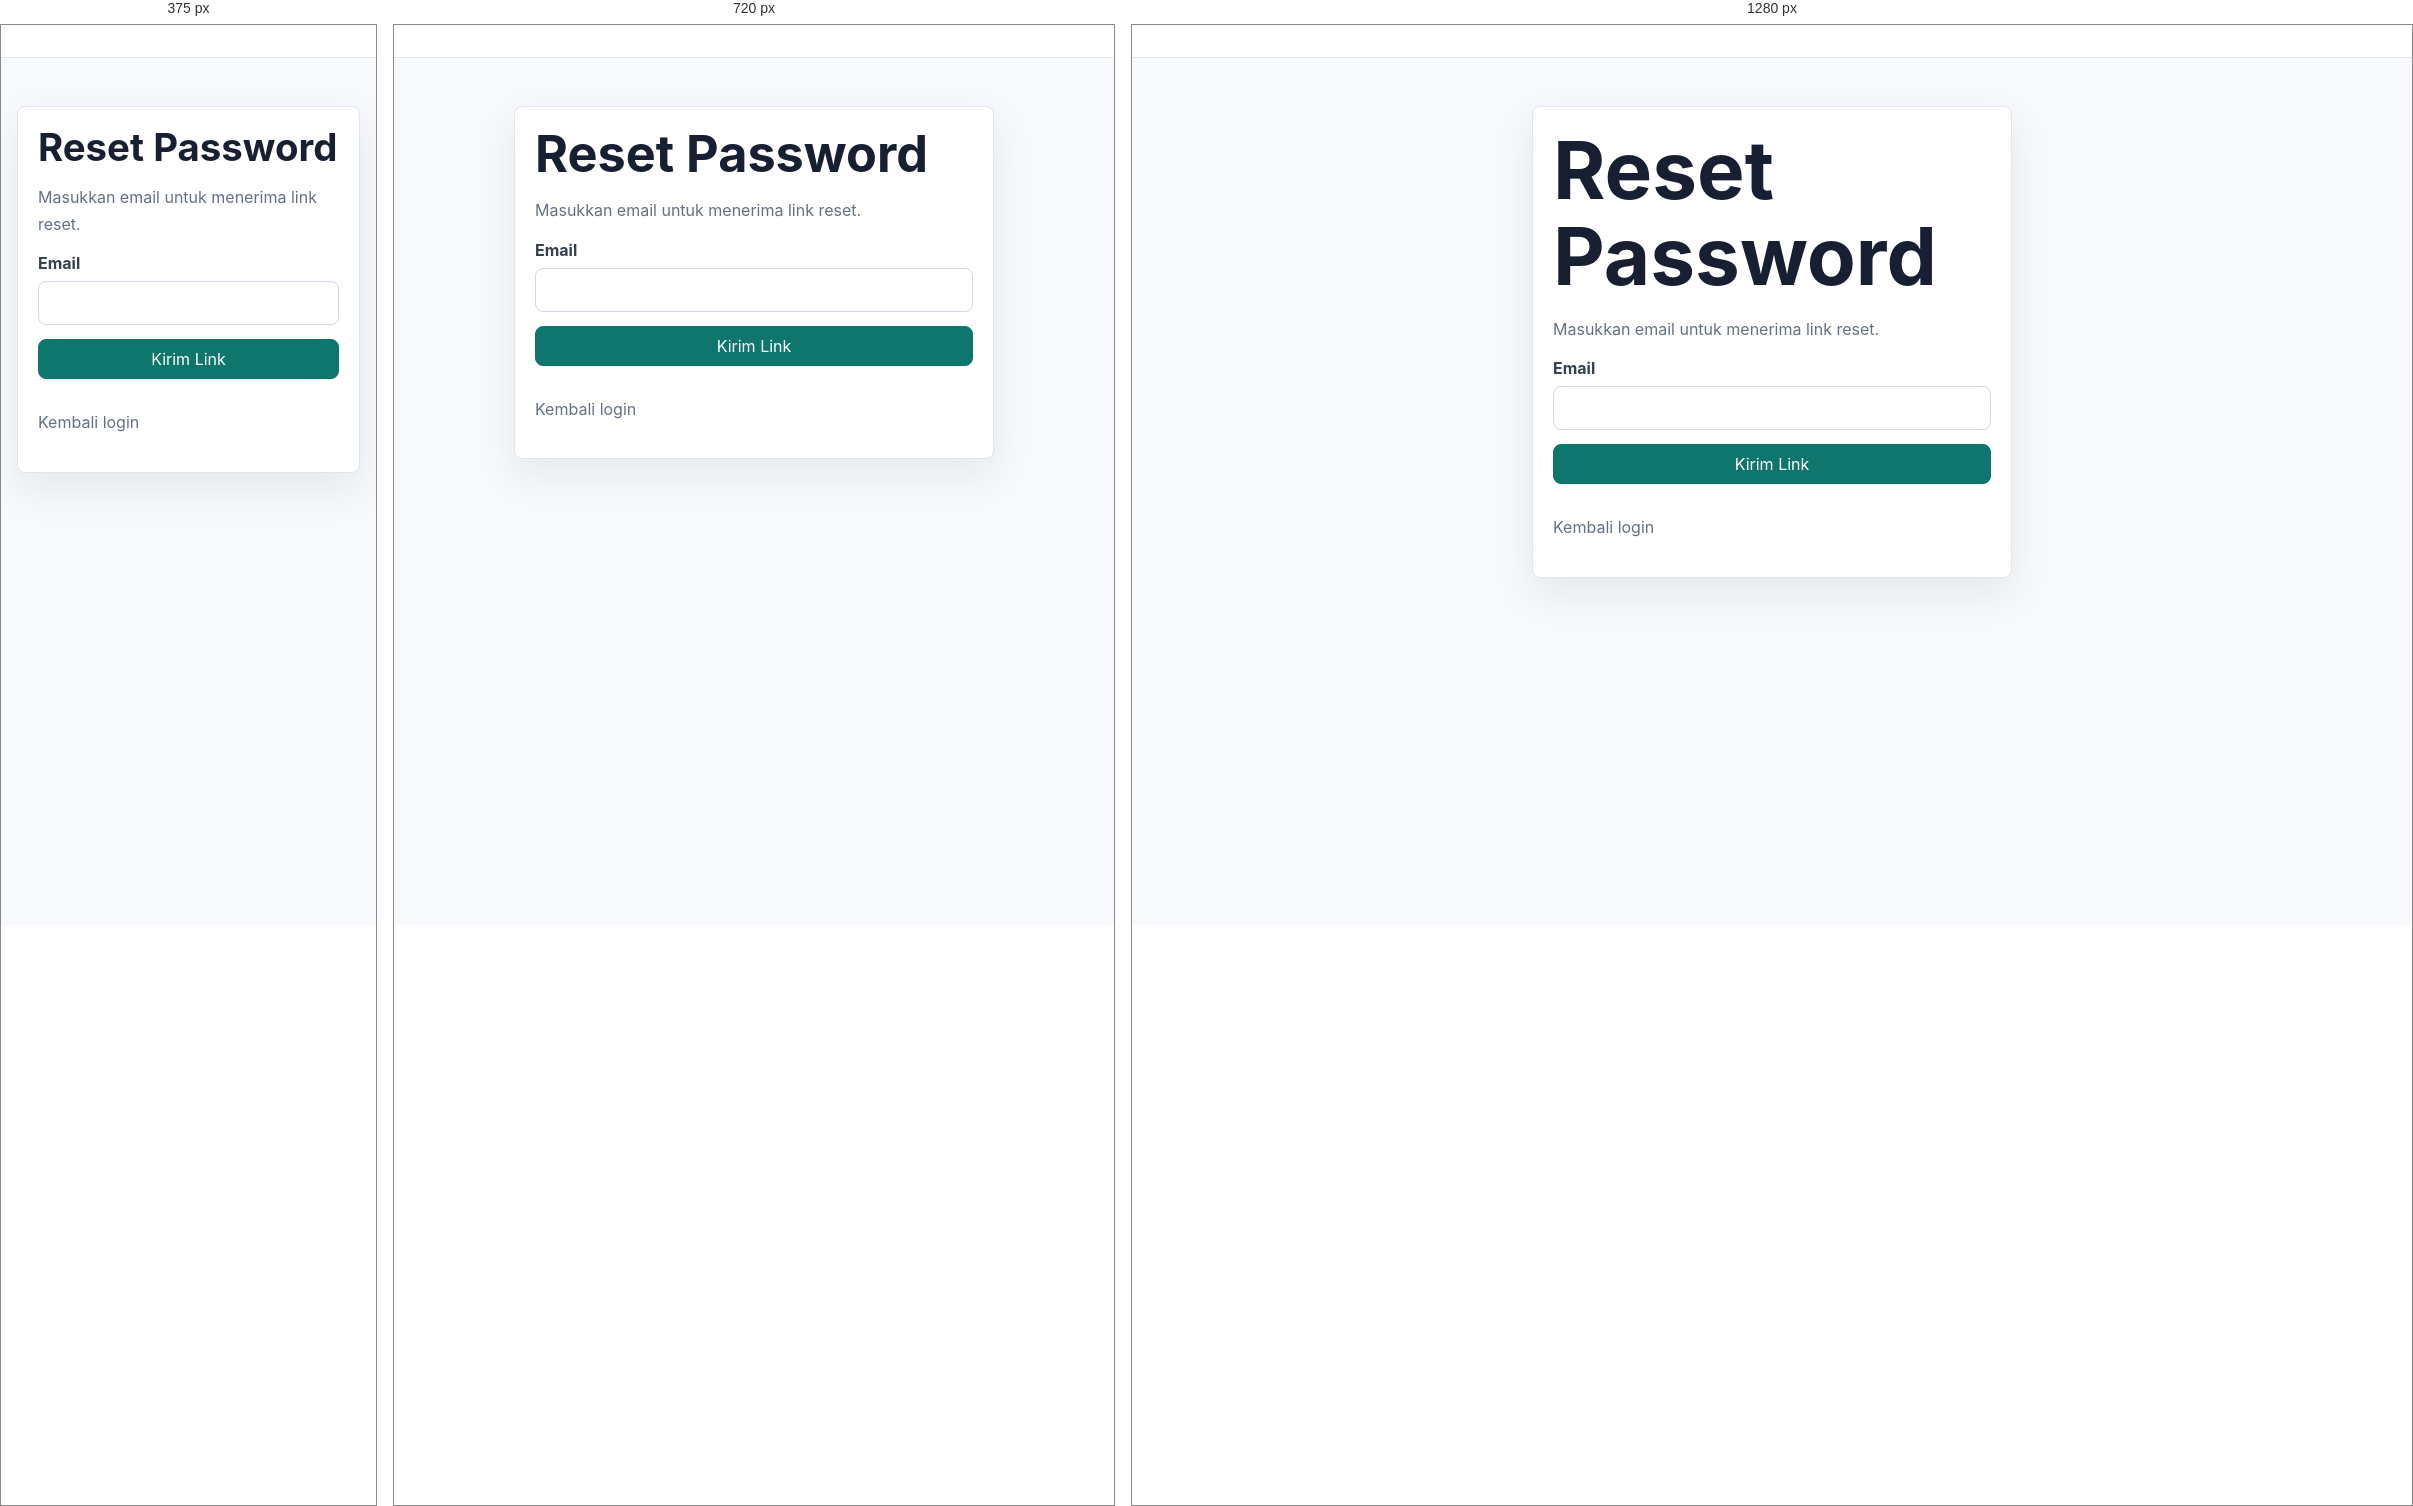
Rendered at 375 px, 720 px and 1280 px, left to right.

<!-- file: forgot-password.html -->
<!doctype html>
<html lang="id">
<head>
  <meta charset="utf-8">
  <meta name="viewport" content="width=device-width, initial-scale=1">
  <title>Forgot Password - MembershipPro</title>
  <link rel="stylesheet" href="../assets/css/styles.css">
  <script src="https://unpkg.com/lucide@latest/dist/umd/lucide.min.js" defer></script>
  <script type="module" src="../assets/js/app.js"></script>
  <script type="module" src="../assets/js/auth.js"></script>
</head>
<body data-base="../">
  <header class="topbar" data-topbar></header>
  <main class="auth-wrap">
    <article class="card"><div class="card-body"><h1>Reset Password</h1><p>Masukkan email untuk menerima link reset.</p><form class="form" data-auth-form="forgot"><div class="form-row"><label>Email</label><input type="email" name="email" required></div><button class="btn primary" type="submit">Kirim Link</button><div data-form-status></div></form><p><a href="login.html">Kembali login</a></p></div></article>
  </main>
</body>
</html>


/* @media block from styles.css */
@media (max-width: 880px) {
  .grid.three,
  .grid.two,
  .layout {
    grid-template-columns: 1fr;
  }

  .sidebar {
    position: static;
  }

  .topbar {
    align-items: flex-start;
    flex-direction: column;
  }

  .nav {
    justify-content: flex-start;
  }

  .page-head {
    flex-direction: column;
  }
}

/* @media block from styles.css */
@media (max-width: 560px) {
  .hero {
    min-height: 76vh;
  }

  .btn,
  .nav a,
  .nav button {
    width: 100%;
  }

  .hero-actions,
  .actions {
    flex-direction: column;
  }
}